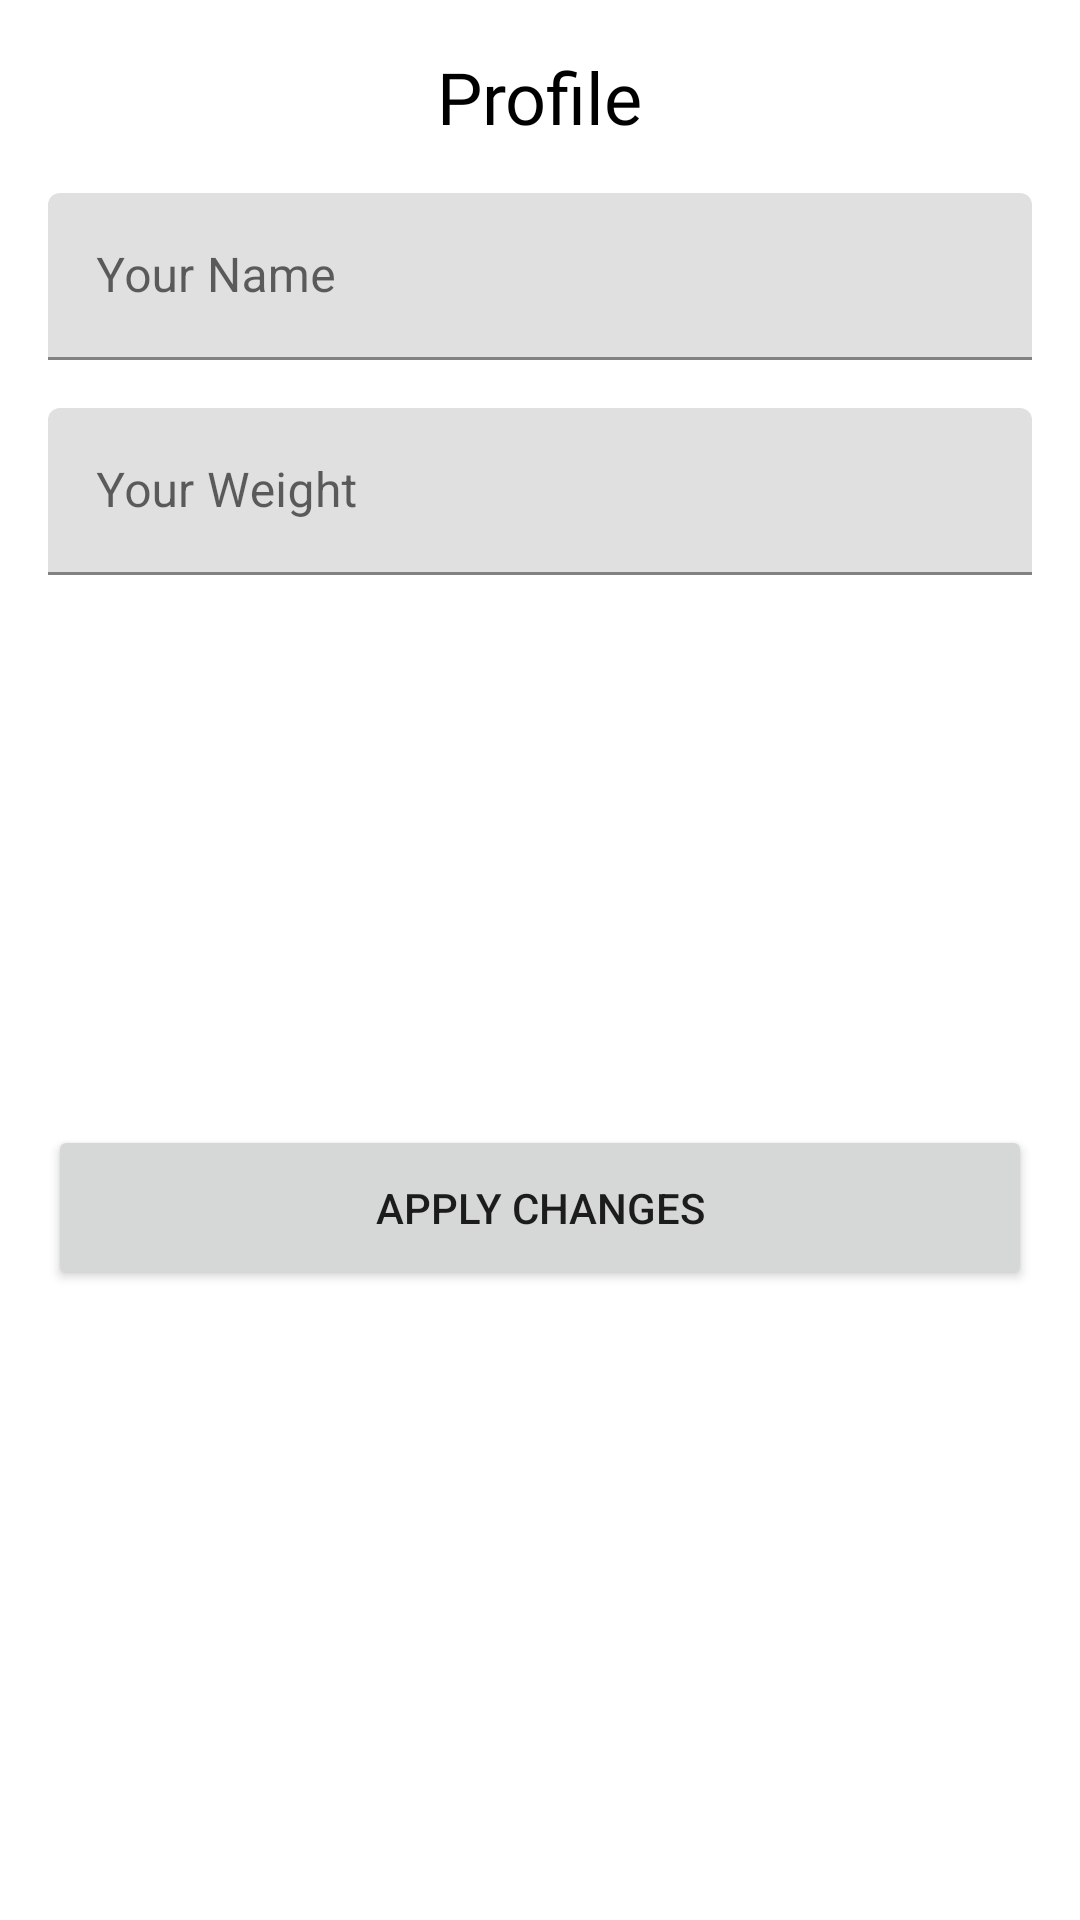

Reconstruct the res/layout file that produces this screen, plus the resources it refers to.
<!-- AndroidManifest.xml: application theme Theme.Runnr -->
<!-- res/layout/fragment_settings.xml -->
<?xml version="1.0" encoding="utf-8"?>
<androidx.constraintlayout.widget.ConstraintLayout xmlns:android="http://schemas.android.com/apk/res/android"
    xmlns:app="http://schemas.android.com/apk/res-auto"
    android:layout_width="match_parent"
    android:layout_height="match_parent"
    android:padding="16dp">

    <TextView
        android:id="@+id/labelHeading"
        android:layout_width="wrap_content"
        android:layout_height="wrap_content"
        android:fontFamily="@font/montserrat_alternates_semibold"
        android:text="Profile"
        android:textColor="@color/black"
        android:textSize="24sp"
        app:layout_constraintEnd_toEndOf="parent"
        app:layout_constraintStart_toStartOf="parent"
        app:layout_constraintTop_toTopOf="parent" />

    <com.google.android.material.textfield.TextInputLayout
        android:id="@+id/tilName"
        android:layout_width="0dp"
        android:layout_height="wrap_content"
        android:layout_marginTop="16dp"
        app:layout_constraintEnd_toEndOf="parent"
        app:layout_constraintStart_toStartOf="parent"
        app:layout_constraintTop_toBottomOf="@+id/labelHeading">

        <com.google.android.material.textfield.TextInputEditText
            android:id="@+id/etName"
            android:layout_width="match_parent"
            android:layout_height="wrap_content"
            android:ems="10"
            android:hint="Your Name"
            android:inputType="textPersonName" />

    </com.google.android.material.textfield.TextInputLayout>

    <com.google.android.material.textfield.TextInputLayout
        android:id="@+id/tilWeight"
        android:layout_width="0dp"
        android:layout_height="wrap_content"
        android:layout_marginTop="16dp"
        app:layout_constraintEnd_toEndOf="parent"
        app:layout_constraintStart_toStartOf="parent"
        app:layout_constraintTop_toBottomOf="@+id/tilName">

        <com.google.android.material.textfield.TextInputEditText
            android:id="@+id/etWeight"
            android:layout_width="match_parent"
            android:layout_height="wrap_content"
            android:ems="10"
            android:hint="Your Weight"
            android:inputType="numberDecimal" />

    </com.google.android.material.textfield.TextInputLayout>

    <Button
        android:id="@+id/btnApplyChanges"
        android:layout_width="0dp"
        android:layout_height="wrap_content"
        android:layout_marginTop="16dp"
        android:padding="18dp"
        android:text="Apply Changes"
        app:layout_constraintBottom_toTopOf="@+id/tvVersion"
        app:layout_constraintEnd_toEndOf="parent"
        app:layout_constraintStart_toStartOf="parent"
        app:layout_constraintTop_toBottomOf="@+id/tilWeight" />

    <TextView
        android:id="@+id/tvVersion"
        android:layout_width="wrap_content"
        android:layout_height="wrap_content"
        android:layout_margin="8dp"
        android:textColor="@color/mid_grey_2"
        app:layout_constraintBottom_toBottomOf="parent"
        app:layout_constraintEnd_toEndOf="parent"
        app:layout_constraintStart_toStartOf="parent" />

</androidx.constraintlayout.widget.ConstraintLayout>
<!-- resources referenced by this layout -->
<resources>
  <color name="black">#FF000000</color>
  <color name="mid_grey_2">#939DA2</color>
  <style name="Theme.Runnr" parent="Theme.MaterialComponents.DayNight.NoActionBar">
          
          <item name="colorPrimary">@color/main_color</item>
          <item name="colorPrimaryVariant">@color/main_color</item>
          <item name="colorOnPrimary">@color/white</item>
          
          <item name="colorSecondary">@color/secondary_color</item>
          <item name="colorSecondaryVariant">@color/secondary_color</item>
          <item name="colorOnSecondary">@color/black</item>
          
          <item name="android:statusBarColor">@color/white</item>
          <item name="android:windowLightStatusBar">true</item>
          <item name="android:navigationBarColor">@color/white</item>
          
          <item name="android:itemTextAppearance">@style/CustomTextItem</item> 
      </style>
  <color name="main_color">#FB5454</color>
  <color name="white">#FFFFFFFF</color>
  <color name="secondary_color">#120C32</color>
  <style name="CustomTextItem" parent="@android:style/TextAppearance.Widget.IconMenu.Item">
          <item name="android:fontFamily">@font/montserrat_alternates</item>
          <item name="android:textSize">@dimen/sixteen_sp</item>
      </style>
  <dimen name="sixteen_sp">16sp</dimen>
</resources>
